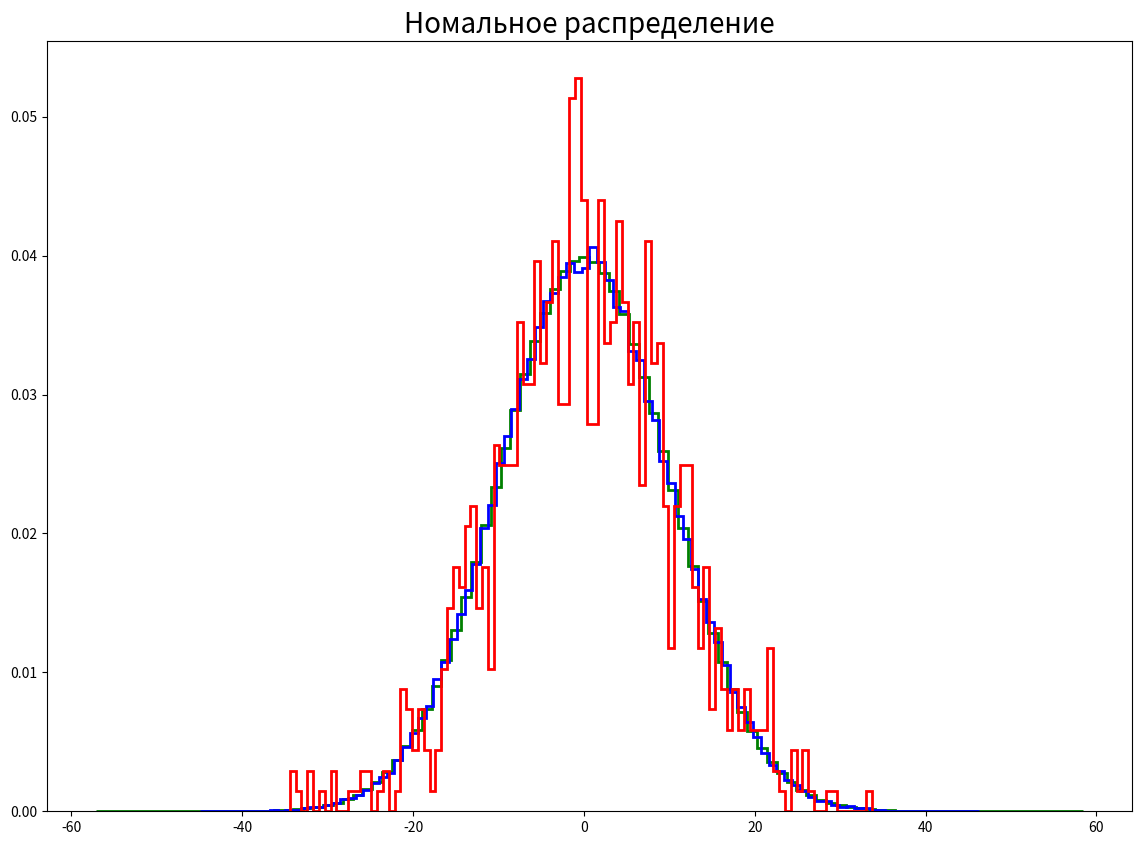

Here is the Python script that generated this plot:
import numpy as np
import matplotlib.pyplot as plt
fig = plt.figure(figsize=(14,10))
plt.title('Номальное распределение', fontdict={'fontname': 'sans-serif', 'fontsize': 20})
h1=np.random.normal(0,10, 50000000)
plt.hist(h1, 100, density=True, color='g',histtype='step',linewidth=2,)
h2=np.random.normal(0,10, 200000)
plt.hist(h2, 100, density=True, color='b',histtype='step',linewidth=2,)
h3=np.random.normal(0,10, 1000)
plt.hist(h3, 100, density=True, color='r',histtype='step',linewidth=2,)
plt.show()